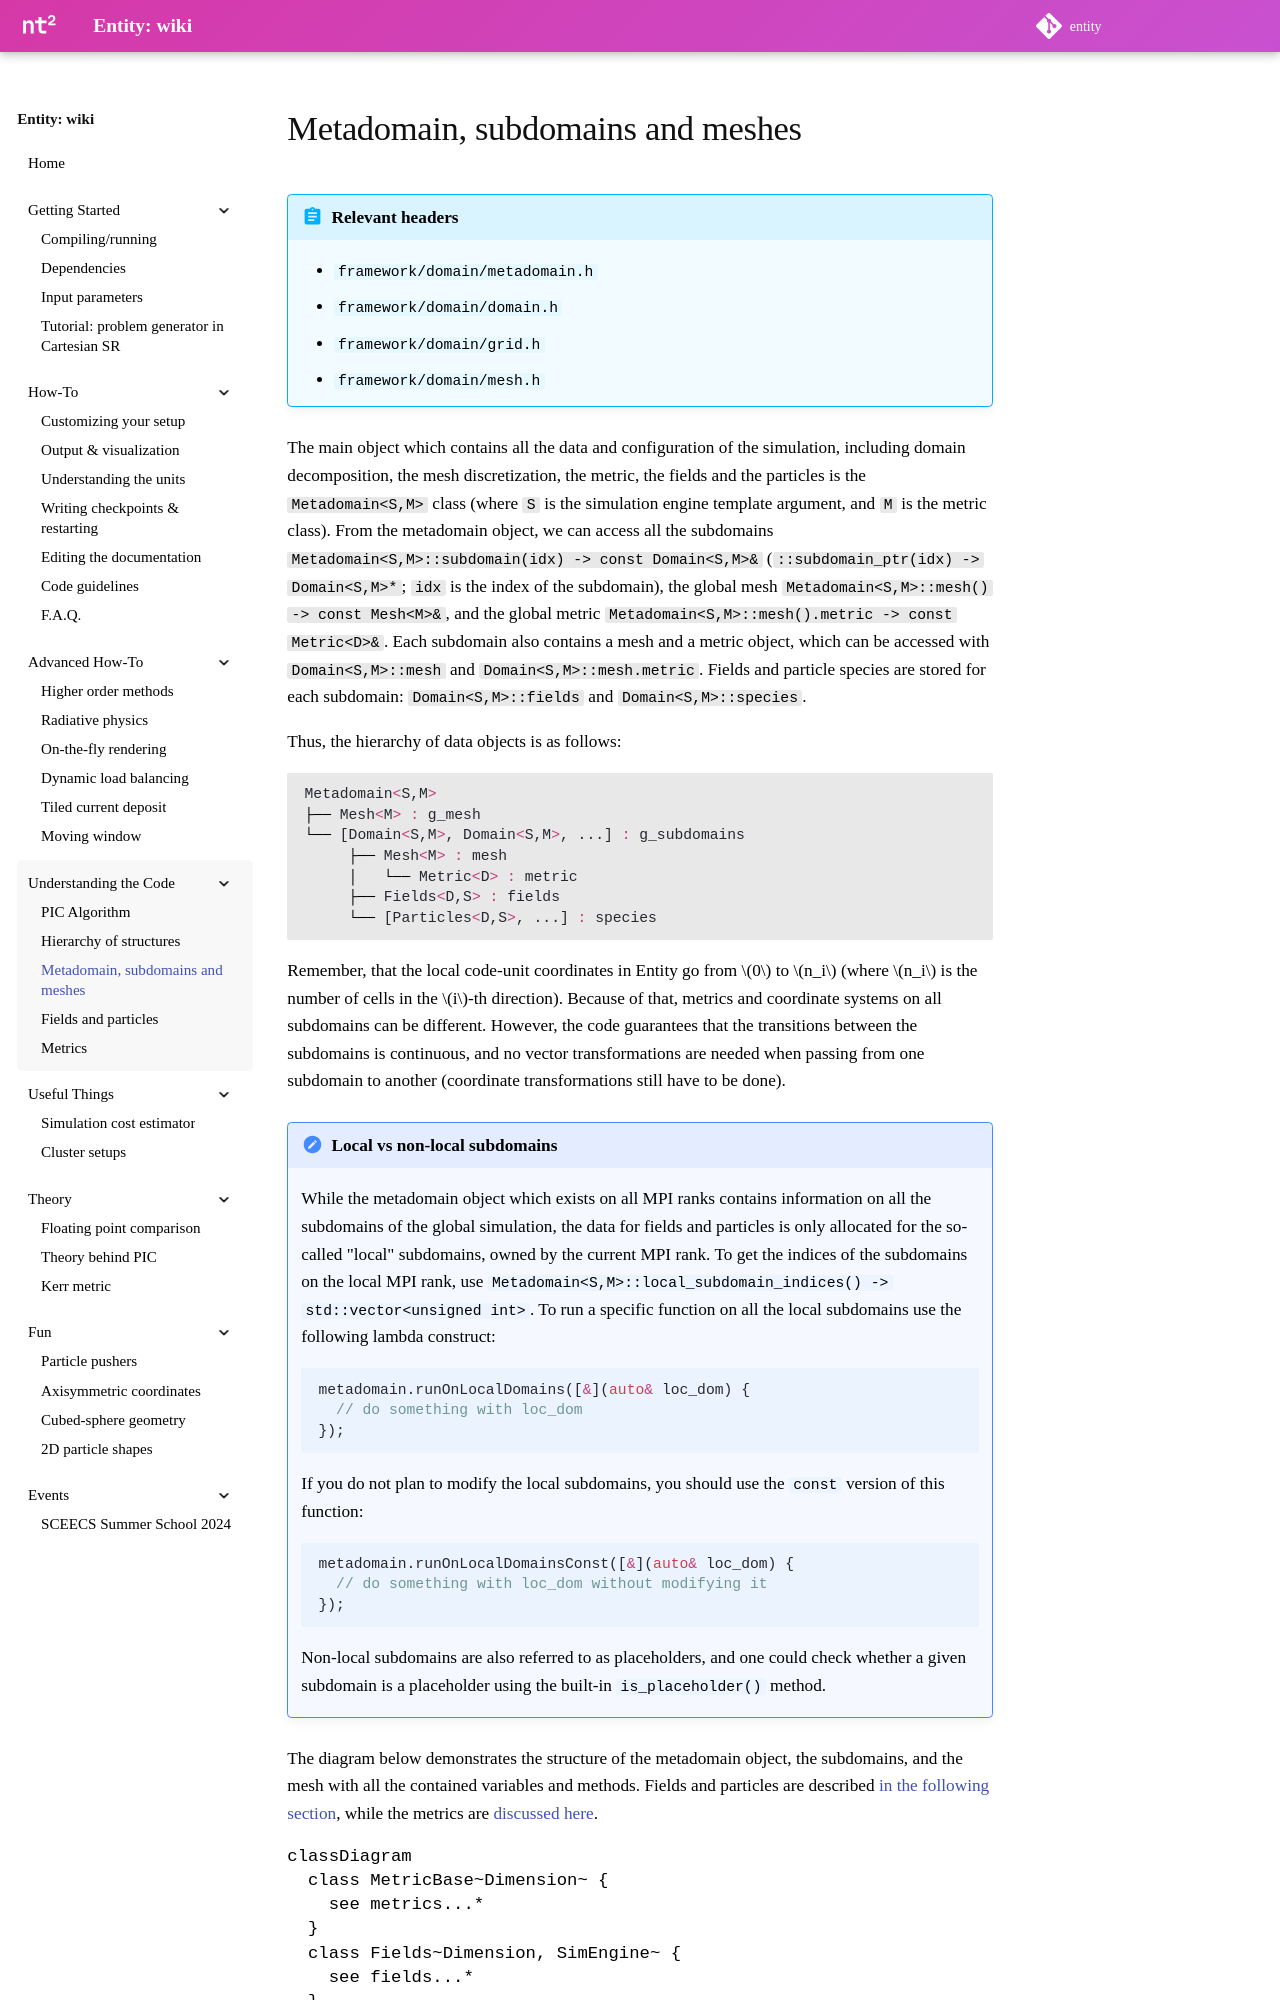

repository: entity-toolkit/wiki · page: content/4-code/3-domains/index.html · generator: mkdocs

---
hide:
  - footer
libraries:
  - mermaid
  - three
scripts:
  - domains
---

# Metadomain, subdomains and meshes

!!! abstract "Relevant headers"

    - `framework/domain/metadomain.h`
    - `framework/domain/domain.h`
    - `framework/domain/grid.h`
    - `framework/domain/mesh.h`

The main object which contains all the data and configuration of the simulation, including domain decomposition, the mesh discretization, the metric, the fields and the particles is the `Metadomain<S,M>` class (where `S` is the simulation engine template argument, and `M` is the metric class). From the metadomain object, we can access all the subdomains `Metadomain<S,M>::subdomain(idx) -> const Domain<S,M>&` (`::subdomain_ptr(idx) -> Domain<S,M>*`; `idx` is the index of the subdomain), the global mesh `Metadomain<S,M>::mesh() -> const Mesh<M>&`, and the global metric `Metadomain<S,M>::mesh().metric -> const Metric<D>&`. Each subdomain also contains a mesh and a metric object, which can be accessed with `Domain<S,M>::mesh` and `Domain<S,M>::mesh.metric`. Fields and particle species are stored for each subdomain: `Domain<S,M>::fields` and `Domain<S,M>::species`. 

Thus, the hierarchy of data objects is as follows:
